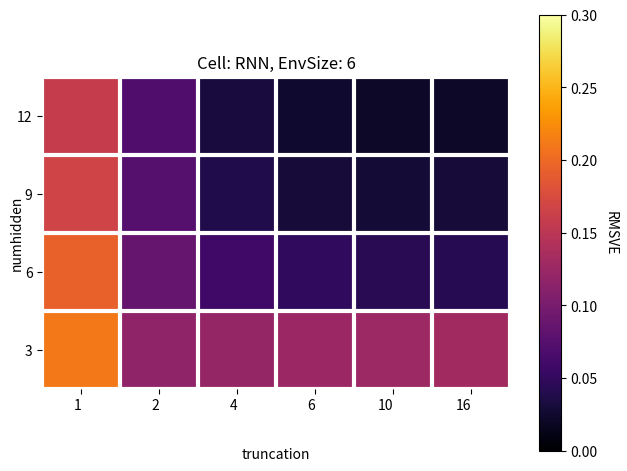

Reproduce this figure in Python. (Note: this script raises an exception after producing the figure.)
import numpy as np
import matplotlib
import matplotlib.pyplot as plt

hiddenstate_sizes = ['12', '9', '6', '3']
trunc_lens = ['1', '2', '4', '6', '10', '16']
performance = np.array([[0.15911648550304888, 0.07043213431094632, 0.031936162087119746, 0.025215011801863075, 0.022017601640590165, 0.021519265792568222],[0.16682157582518717, 0.07441228934566367, 0.038185032999560595, 0.029773112009343954, 0.02907440492690573, 0.029740768644548894],[0.19399592805532057, 0.08591433852343747, 0.06009304868944335, 0.04861145699745041, 0.044399078110340495, 0.0426321622069215],[0.2116390999949798, 0.1179103361028731, 0.12173020368608017, 0.12609257673701277, 0.12708323639938604, 0.13107083510596654]])


def heatmap(data, row_labels, col_labels, ax=None,
            cbar_kw={}, cbarlabel="", **kwargs):
    """
    Create a heatmap from a numpy array and two lists of labels.

    Parameters
    ----------
    data
        A 2D numpy array of shape (N, M).
    row_labels
        A list or array of length N with the labels for the rows.
    col_labels
        A list or array of length M with the labels for the columns.
    ax
        A `matplotlib.axes.Axes` instance to which the heatmap is plotted.  If
        not provided, use current axes or create a new one.  Optional.
    cbar_kw
        A dictionary with arguments to `matplotlib.Figure.colorbar`.  Optional.
    cbarlabel
        The label for the colorbar.  Optional.
    **kwargs
        All other arguments are forwarded to `imshow`.
    """

    if not ax:
        ax = plt.gca()

    # Plot the heatmap
    im = ax.imshow(data, **kwargs)

    # Create colorbar
    cbar = ax.figure.colorbar(im, ax=ax, **cbar_kw)
    cbar.ax.set_ylabel(cbarlabel, rotation=-90, va="bottom")
    

    # We want to show all ticks...
    ax.set_xticks(np.arange(data.shape[1]))
    ax.set_yticks(np.arange(data.shape[0]))
    # ... and label them with the respective list entries.
    ax.set_xticklabels(col_labels)
    ax.set_yticklabels(row_labels)
    

    # Let the horizontal axes labeling appear on top.
    ax.tick_params(top=False, bottom=True,
                   labeltop=False, labelbottom=True)

    # Rotate the tick labels and set their alignment.
    plt.setp(ax.get_xticklabels(), rotation=00, ha="right",
             rotation_mode="anchor")

    # Turn spines off and create white grid.
    for edge, spine in ax.spines.items():
        spine.set_visible(False)

    ax.set_xticks(np.arange(data.shape[1]+1)-.5, minor=True)
    ax.set_yticks(np.arange(data.shape[0]+1)-.5, minor=True)
    ax.grid(which="minor", color="w", linestyle='-', linewidth=3)
    ax.tick_params(which="minor", bottom=False, left=False)

    return im, cbar


def annotate_heatmap(im, data=None, valfmt="{x:.2f}",
                     textcolors=["black", "white"],
                     threshold=None, **textkw):
    """
    A function to annotate a heatmap.

    Parameters
    ----------
    im
        The AxesImage to be labeled.
    data
        Data used to annotate.  If None, the image's data is used.  Optional.
    valfmt
        The format of the annotations inside the heatmap.  This should either
        use the string format method, e.g. "$ {x:.2f}", or be a
        `matplotlib.ticker.Formatter`.  Optional.
    textcolors
        A list or array of two color specifications.  The first is used for
        values below a threshold, the second for those above.  Optional.
    threshold
        Value in data units according to which the colors from textcolors are
        applied.  If None (the default) uses the middle of the colormap as
        separation.  Optional.
    **kwargs
        All other arguments are forwarded to each call to `text` used to create
        the text labels.
    """

    if not isinstance(data, (list, np.ndarray)):
        data = im.get_array()

    # Normalize the threshold to the images color range.
    if threshold is not None:
        threshold = im.norm(threshold)
    else:
        threshold = im.norm(data.max())/2.

    # Set default alignment to center, but allow it to be
    # overwritten by textkw.
    kw = dict(horizontalalignment="center",
              verticalalignment="center")
    kw.update(textkw)

    # Get the formatter in case a string is supplied
    if isinstance(valfmt, str):
        valfmt = matplotlib.ticker.StrMethodFormatter(valfmt)

    # Loop over the data and create a `Text` for each "pixel".
    # Change the text's color depending on the data.
    texts = []
    for i in range(data.shape[0]):
        for j in range(data.shape[1]):
            kw.update(color=textcolors[int(im.norm(data[i, j]) > threshold)])
            text = im.axes.text(j, i, valfmt(data[i, j], None), **kw)
            texts.append(text)

    return texts



fig, ax = plt.subplots()

im, cbar = heatmap(performance, hiddenstate_sizes, trunc_lens, ax=ax,
                   cmap="inferno", cbarlabel="RMSVE", vmin=0.0, vmax=0.3)
texts = annotate_heatmap(im, valfmt="")

plt.tight_layout()
plt.title('Cell: RNN, EnvSize: 6')
plt.rcParams['figure.figsize'] = [5, 3]
plt.xlabel('truncation', labelpad=25)
plt.ylabel('numhidden', labelpad=-5)
plt.savefig('../images/heatmapRingWorld.png',dpi=500)